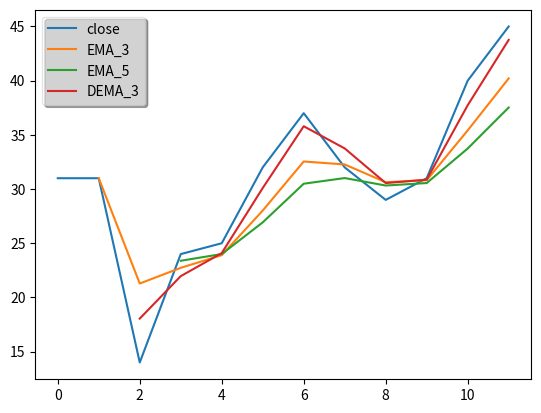

Generate this figure with matplotlib:
import pandas as pd
import numpy as np
import matplotlib.pyplot as plt

class TA(object):
    def __init__(self, ohlcv):
        self.ohlcv = pd.DataFrame(data=ohlcv)

        # deconstuct ohlcv
        self.open = np.array(ohlcv['open'])
        self.high = np.array(ohlcv['high'])
        self.low = np.array(ohlcv['low'])
        self.close = np.array(ohlcv['close'])
        self.volume = np.array(ohlcv['volume'])

    def EMA(self, period, column='close'):
        """
        Exponential Moving Average
        """
        return self.ohlcv[column].ewm(ignore_na=False,
                                      min_periods=period - 1,
                                      span=period).mean()

    def DEMA(self, period, column='close'):
        """
        Double Exponential Moving Average
        """
        return 2 * self.EMA(period, column) - self.EMA(period, column).ewm(ignore_na=False,
                                                                           min_periods=period - 1,
                                                                           span=period).mean()

    def MACD(self, period_fast=12, period_slow=26, signal=9, column='close'):
        """
        MACD Signal and MACD difference
        """
        EMA_fast = self.ohlcv[column].ewm(ignore_na=False, min_periods=period_slow - 1, span=period_fast).mean()
        EMA_slow = self.ohlcv[column].ewm(ignore_na=False, min_periods=period_slow - 1, span=period_slow).mean()
        MACD = pd.Series(EMA_fast - EMA_slow, name='macd')
        MACD_signal = pd.Series(MACD.ewm(ignore_na=False, span=signal).mean(), name='signal')
        MACD_histo = pd.Series(MACD - MACD_signal, name='histo')

        return pd.concat([MACD, MACD_signal, MACD_histo], axis=1)

    def PPO(self, period_fast=12, period_slow=26, signal=9, column='close'):
        """
        PPO, PPO Signal and PPO difference.
        As with MACD, the PPO reflects the convergence and divergence of two moving averages.
        While MACD measures the absolute difference between two moving averages, PPO makes this a relative value by dividing the difference by the slower moving average
        """

        EMA_fast = self.ohlcv[column].ewm(ignore_na=False, min_periods=period_slow - 1, span=period_fast).mean()
        EMA_slow = self.ohlcv[column].ewm(ignore_na=False, min_periods=period_slow - 1, span=period_slow).mean()

        PPO = pd.Series(((EMA_fast - EMA_slow)/EMA_slow) * 100, name='ppo')
        PPO_signal = pd.Series(PPO.ewm(ignore_na=False, span=signal).mean(), name='signal')
        PPO_histo = pd.Series(PPO - PPO_signal, name='histo')

        return pd.concat([PPO, PPO_signal, PPO_histo], axis=1)

    def RSI(self, period=14, column='close'):
        """
        Relative Strength Index
        """
        delta = self.ohlcv[column].diff()[1:]
        up, down = delta.copy(), delta.copy()
        up[up < 0] = 0
        down[down > 0] = 0

        gain = up.ewm(span=period, min_periods=period - 1).mean()
        loss = down.abs().ewm(span=period, min_periods=period - 1).mean()

        return 100 - (100 / (1 + (gain / loss)))

    def STOCHRSI(self, rsi_period=14, stoch_period=14, column='close'):
        """
        Stochatic RSI
        """
        rsi = self.RSI(rsi_period, column)

        return ((rsi - rsi.min()) / (rsi.max() - rsi.min())).rolling(window=stoch_period).mean()

    def STOCH(self, period=14, d_period=3, column='close'):
        """
        Stochastic Oscillator
        """
        highest_high = self.ohlcv['high'].rolling(center=False, window=period).max()
        lowest_low = self.ohlcv['low'].rolling(center=False, window=period).min()

        stoch_k = pd.Series((highest_high - self.ohlcv['close']) / (highest_high - lowest_low), name='stoch_k') * 100
        stoch_d = pd.Series(stoch_k.rolling(center=False, window=period, min_periods=period - 1).mean(), name='stoch_d')
        ratio = pd.Series(stoch_k - stoch_d, name='ratio')

        return pd.concat([stoch_k, stoch_d, ratio], axis=1)

    def FISH(self, period=10):
        """
        Fisher Transform
        """
        med = (self.ohlcv['high'] + self.ohlcv['low']) / 2
        low = med.rolling(window=period).min()
        high = med.rolling(window=period).max()
        raw = (2 * ((med - low) / (high - low))) - 1
        smooth = raw.ewm(span=5).mean()

        fisher = pd.Series((np.log((1 + smooth) / (1 - smooth))).ewm(span=3).mean(), name='fisher')
        trigger = pd.Series(np.concatenate([[np.nan], fisher[:-1]]), name='trigger')
        histo = pd.Series(fisher - trigger, name='histo')

        return pd.concat([fisher, trigger, histo], axis=1)

    def SAR(self, acceleration_factor=0.02, acc_max=0.2):
        """
        Stop and Reverse
        """
        # signal, extreme-point, acceleration factor
        sig0, xpt0, af0 = True, self.high[0], acceleration_factor
        sar = [self.low[0] - (self.high - self.low).std()]

        for i in range(1, len(self.high)):
            sig1, xpt1, af1 = sig0, xpt0, af0

            lmin = min(self.low[i - 1], self.low[i])
            lmax = max(self.high[i - 1], self.high[i])

            if sig1:
                sig0 = self.low[i] > sar[-1]
                xpt0 = max(lmax, xpt1)
            else:
                sig0 = self.high[i] >= sar[-1]
                xpt0 = min(lmin, xpt1)

            if sig0 == sig1:
                sari = sar[-1] + (xpt1 - sar[-1])*af1
                af0 = min(acc_max, af1 + acceleration_factor)

                if sig0:
                    af0 = af0 if xpt0 > xpt1 else af1
                    sari = min(sari, lmin)
                else:
                    af0 = af0 if xpt0 < xpt1 else af1
                    sari = max(sari, lmax)
            else:
                af0 = acceleration_factor
                sari = xpt0

            sar.append(sari)

        return pd.Series(sar, name='sar')

    def TR(self):
        """
        True Range
        """
        tr1 = pd.Series(self.ohlcv['high'] - self.ohlcv['low']).abs()
        tr2 = pd.Series(self.ohlcv['high'] - self.ohlcv['close'].shift()).abs()
        tr3 = pd.Series(self.ohlcv['close'].shift() - self.ohlcv['low']).abs()

        tr = pd.concat([tr1, tr2, tr3], axis=1)

        return tr.max(axis=1)

    def VORTEX(self, period=14):
        """
        Vortex
        """
        VMP = pd.Series(self.ohlcv['high'] - self.ohlcv['low'].shift(-1).abs())
        VMM = pd.Series(self.ohlcv['low'] - self.ohlcv['high'].shift(-1).abs())

        VMPx = VMP.rolling(window=period).sum()
        VMMx = VMM.rolling(window=period).sum()

        VIp = pd.Series(VMPx / self.TR(), name='VI+').interpolate(method='index')
        VIm = pd.Series(VMMx / self.TR(), name='VI-').interpolate(method='index')
        pm_ratio = pd.Series(VIp + VIm, name='ratio')

        # remove bad values
        pm_ratio[np.isnan(pm_ratio)] = 0

        return pd.concat([VIm, VIp, pm_ratio], axis=1)

    def BASP(self, period=40):
        """
        Buy and Sell Pressure
        """
        sp = self.ohlcv['high'] - self.ohlcv['close']
        bp = self.ohlcv['close'] - self.ohlcv['low']
        sp_avg = sp.ewm(span=period, min_periods=period - 1).mean()
        bp_avg = bp.ewm(span=period, min_periods=period - 1).mean()

        v_avg = self.ohlcv['volume'].ewm(span=period, min_periods=period - 1).mean()
        nv = self.ohlcv['volume'] / v_avg

        buy_press = pd.Series(bp / bp_avg * nv, name='buy')
        sell_press = pd.Series(sp / sp_avg * nv, name='sell')
        press_ratio = pd.Series(buy_press - sell_press, name='ratio')

        return pd.concat([buy_press, sell_press, press_ratio], axis=1)

    def graph(self,
              include_open=False,
              include_high=False,
              include_low=False,
              include_close=False,
              **kwargs):

        if include_open: plt.plot(self.open, label='open')
        if include_high: plt.plot(self.high, label='high')
        if include_low: plt.plot(self.low, label='low')
        if include_close: plt.plot(self.close, label='close')

        for key, value in kwargs.items():
            plt.plot(value, label=key)

        leg = plt.legend(loc='best', shadow=True)
        leg.get_frame().set_alpha(0.5)

        plt.show()

    def remove_NaN(self, inputs, outputs):
        valid_idx = 0
        for check in np.isnan(inputs):
            if True in check: valid_idx += 1
            else: break

        return valid_idx


if __name__ == '__main__':
    data = {'open': [32, 33, 19, 25, 29, 37, 38, 35, 32, 38, 42, 49],
            'high': [36, 35, 25, 29, 31, 40, 41, 39, 33, 45, 50, 51],
            'low':  [32, 33, 19, 25, 29, 37, 38, 35, 32, 38, 42, 49],
            'close':[31, 31, 14, 24, 25, 32, 37, 32, 29, 31, 40, 45],
            'volume': [150, 200, 172, 177, 163, 189, 111, 98, 211, 215, 70, 98]}

    ta = TA(data)
    ema_3 = ta.EMA(3).values
    ema_5 = ta.EMA(5).values
    dema_3 = ta.DEMA(3).values

    ta.graph(include_close=True,
             EMA_3=ema_3,
             EMA_5=ema_5,
             DEMA_3=dema_3)
